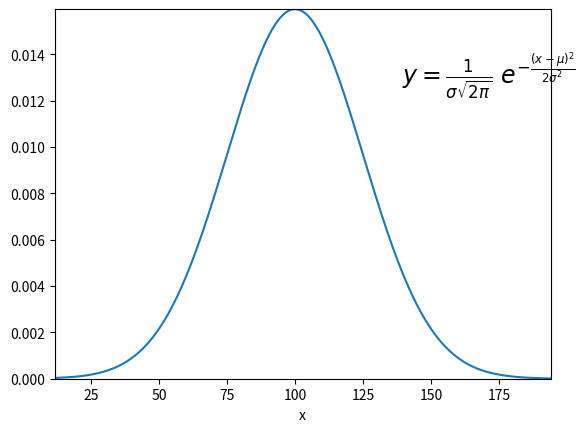

Write Python code to recreate this figure.
import matplotlib.pyplot as plt
import numpy as np

# Return a number of random samples from the standard normal distribution
mu = 100
sigma = 25
x = np.random.normal(mu, sigma, 10000)
x = np.array(sorted(x))

# Equation for the PDF of a normal distribution
y = (1 / (sigma * np.sqrt(2 * np.pi))) * np.e ** (-((x - mu) ** 2) / (2 * sigma**2))

fig, ax = plt.subplots()

ax.plot(x, y)
ax.set(xlim=(x.min(), x.max()), xlabel="x", ylim=(0, y.max()))
ax.text(
    0.7,
    0.8,
    r"$y = \frac{1}{\sigma \sqrt{2 \pi}} \ e^{-\frac{(x - \mu)^2}{2 \sigma^2}}$",
    transform=ax.transAxes,
    fontsize=17,
)

plt.show()
